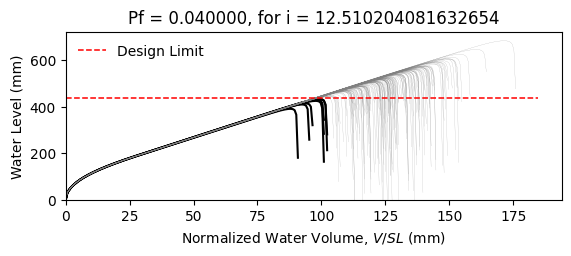

Source data for this figure (header and first rows):
W14X22, L = 360.0 in, slope = 0.020833333333333332 in/in, dead load = 6.944444444444444e-05 kip/in…
zwlim AISC Appendix 2, zwlim DAMP, zwlim Proposed for ASCE 7, zwlim Neglect Ponding, dhnom Denver, dhnom New York, dhnom New Orleans, dh Denver, dh New York, dh New Orleans, dmax
15.16, 15.45, 13.32, 15.16, 0.9759, 0.9759, 0.9759, 2.726, 2.726, 2.726, 22.02, Safe, 
15.16, 15.45, 13.32, 15.16, 0.9759, 0.9759, 0.9759, 2.726, 2.726, 2.726, 19.23, Safe, 
15.16, 15.45, 13.32, 15.16, 0.9759, 0.9759, 0.9759, 2.726, 2.726, 2.726, 18.5, Safe, 
15.16, 15.45, 13.32, 15.16, 0.9759, 0.9759, 0.9759, 2.726, 2.726, 2.726, 21.74, Safe, 
15.16, 15.45, 13.32, 15.16, 0.9759, 0.9759, 0.9759, 2.726, 2.726, 2.726, 18.24, Safe, 
15.16, 15.45, 13.32, 15.16, 0.9759, 0.9759, 0.9759, 2.726, 2.726, 2.726, 26.9, Safe, 
15.16, 15.45, 13.32, 15.16, 0.9759, 0.9759, 0.9759, 2.726, 2.726, 2.726, 20.31, Safe, 
15.16, 15.45, 13.32, 15.16, 0.9759, 0.9759, 0.9759, 2.726, 2.726, 2.726, 18.42, Safe, 
15.16, 15.45, 13.32, 15.16, 0.9759, 0.9759, 0.9759, 2.726, 2.726, 2.726, 21.24, Safe, 
15.16, 15.45, 13.32, 15.16, 0.9759, 0.9759, 0.9759, 2.726, 2.726, 2.726, 19.95, Safe, 
15.16, 15.45, 13.32, 15.16, 0.9759, 0.9759, 0.9759, 2.726, 2.726, 2.726, 17.59, Safe, 
15.16, 15.45, 13.32, 15.16, 0.9759, 0.9759, 0.9759, 2.726, 2.726, 2.726, 16.98, Fail, 
15.16, 15.45, 13.32, 15.16, 0.9759, 0.9759, 0.9759, 2.726, 2.726, 2.726, 21.43, Safe, 
15.16, 15.45, 13.32, 15.16, 0.9759, 0.9759, 0.9759, 2.726, 2.726, 2.726, 18.83, Safe, 
15.16, 15.45, 13.32, 15.16, 0.9759, 0.9759, 0.9759, 2.726, 2.726, 2.726, 21.83, Safe, 
15.16, 15.45, 13.32, 15.16, 0.9759, 0.9759, 0.9759, 2.726, 2.726, 2.726, 19.83, Safe, 
15.16, 15.45, 13.32, 15.16, 0.9759, 0.9759, 0.9759, 2.726, 2.726, 2.726, 20.49, Safe, 
15.16, 15.45, 13.32, 15.16, 0.9759, 0.9759, 0.9759, 2.726, 2.726, 2.726, 22.42, Safe, 
15.16, 15.45, 13.32, 15.16, 0.9759, 0.9759, 0.9759, 2.726, 2.726, 2.726, 18.35, Safe, 
15.16, 15.45, 13.32, 15.16, 0.9759, 0.9759, 0.9759, 2.726, 2.726, 2.726, 19.3, Safe, 
15.16, 15.45, 13.32, 15.16, 0.9759, 0.9759, 0.9759, 2.726, 2.726, 2.726, 18.27, Safe, 
15.16, 15.45, 13.32, 15.16, 0.9759, 0.9759, 0.9759, 2.726, 2.726, 2.726, 21.66, Safe, 
15.16, 15.45, 13.32, 15.16, 0.9759, 0.9759, 0.9759, 2.726, 2.726, 2.726, 22.54, Safe, 
15.16, 15.45, 13.32, 15.16, 0.9759, 0.9759, 0.9759, 2.726, 2.726, 2.726, 20.06, Safe, 
15.16, 15.45, 13.32, 15.16, 0.9759, 0.9759, 0.9759, 2.726, 2.726, 2.726, 19.18, Safe, 
15.16, 15.45, 13.32, 15.16, 0.9759, 0.9759, 0.9759, 2.726, 2.726, 2.726, 16.91, Fail, 
15.16, 15.45, 13.32, 15.16, 0.9759, 0.9759, 0.9759, 2.726, 2.726, 2.726, 21.13, Safe, 
15.16, 15.45, 13.32, 15.16, 0.9759, 0.9759, 0.9759, 2.726, 2.726, 2.726, 20.82, Safe, 
15.16, 15.45, 13.32, 15.16, 0.9759, 0.9759, 0.9759, 2.726, 2.726, 2.726, 18.44, Safe, 
15.16, 15.45, 13.32, 15.16, 0.9759, 0.9759, 0.9759, 2.726, 2.726, 2.726, 23.27, Safe, 
15.16, 15.45, 13.32, 15.16, 0.9759, 0.9759, 0.9759, 2.726, 2.726, 2.726, 20.44, Safe, 
15.16, 15.45, 13.32, 15.16, 0.9759, 0.9759, 0.9759, 2.726, 2.726, 2.726, 21.17, Safe, 
15.16, 15.45, 13.32, 15.16, 0.9759, 0.9759, 0.9759, 2.726, 2.726, 2.726, 18.99, Safe, 
15.16, 15.45, 13.32, 15.16, 0.9759, 0.9759, 0.9759, 2.726, 2.726, 2.726, 22.59, Safe, 
15.16, 15.45, 13.32, 15.16, 0.9759, 0.9759, 0.9759, 2.726, 2.726, 2.726, 21.48, Safe, 
15.16, 15.45, 13.32, 15.16, 0.9759, 0.9759, 0.9759, 2.726, 2.726, 2.726, 18.37, Safe, 
15.16, 15.45, 13.32, 15.16, 0.9759, 0.9759, 0.9759, 2.726, 2.726, 2.726, 20.79, Safe, 
15.16, 15.45, 13.32, 15.16, 0.9759, 0.9759, 0.9759, 2.726, 2.726, 2.726, 21.14, Safe, 
15.16, 15.45, 13.32, 15.16, 0.9759, 0.9759, 0.9759, 2.726, 2.726, 2.726, 22.03, Safe, 
15.16, 15.45, 13.32, 15.16, 0.9759, 0.9759, 0.9759, 2.726, 2.726, 2.726, 17.79, Safe, 
15.16, 15.45, 13.32, 15.16, 0.9759, 0.9759, 0.9759, 2.726, 2.726, 2.726, 22.5, Safe, 
15.16, 15.45, 13.32, 15.16, 0.9759, 0.9759, 0.9759, 2.726, 2.726, 2.726, 19.01, Safe, 
15.16, 15.45, 13.32, 15.16, 0.9759, 0.9759, 0.9759, 2.726, 2.726, 2.726, 19.96, Safe, 
15.16, 15.45, 13.32, 15.16, 0.9759, 0.9759, 0.9759, 2.726, 2.726, 2.726, 19.48, Safe, 
15.16, 15.45, 13.32, 15.16, 0.9759, 0.9759, 0.9759, 2.726, 2.726, 2.726, 22.23, Safe, 
15.16, 15.45, 13.32, 15.16, 0.9759, 0.9759, 0.9759, 2.726, 2.726, 2.726, 17.38, Safe, 
15.16, 15.45, 13.32, 15.16, 0.9759, 0.9759, 0.9759, 2.726, 2.726, 2.726, 20.3, Safe, 
15.16, 15.45, 13.32, 15.16, 0.9759, 0.9759, 0.9759, 2.726, 2.726, 2.726, 18.99, Safe, 
15.16, 15.45, 13.32, 15.16, 0.9759, 0.9759, 0.9759, 2.726, 2.726, 2.726, 20.36, Safe, 
15.16, 15.45, 13.32, 15.16, 0.9759, 0.9759, 0.9759, 2.726, 2.726, 2.726, 18.55, Safe, 
15.16, 15.45, 13.32, 15.16, 0.9759, 0.9759, 0.9759, 2.726, 2.726, 2.726, 21.7, Safe, 
15.16, 15.45, 13.32, 15.16, 0.9759, 0.9759, 0.9759, 2.726, 2.726, 2.726, 16.3, Fail, 
15.16, 15.45, 13.32, 15.16, 0.9759, 0.9759, 0.9759, 2.726, 2.726, 2.726, 20.42, Safe, 
15.16, 15.45, 13.32, 15.16, 0.9759, 0.9759, 0.9759, 2.726, 2.726, 2.726, 18.98, Safe, 
15.16, 15.45, 13.32, 15.16, 0.9759, 0.9759, 0.9759, 2.726, 2.726, 2.726, 23.14, Safe, 
15.16, 15.45, 13.32, 15.16, 0.9759, 0.9759, 0.9759, 2.726, 2.726, 2.726, 18.88, Safe, 
15.16, 15.45, 13.32, 15.16, 0.9759, 0.9759, 0.9759, 2.726, 2.726, 2.726, 19.97, Safe, 
15.16, 15.45, 13.32, 15.16, 0.9759, 0.9759, 0.9759, 2.726, 2.726, 2.726, 18.84, Safe, 
15.16, 15.45, 13.32, 15.16, 0.9759, 0.9759, 0.9759, 2.726, 2.726, 2.726, 17.06, Fail, 
... 142 more rows
